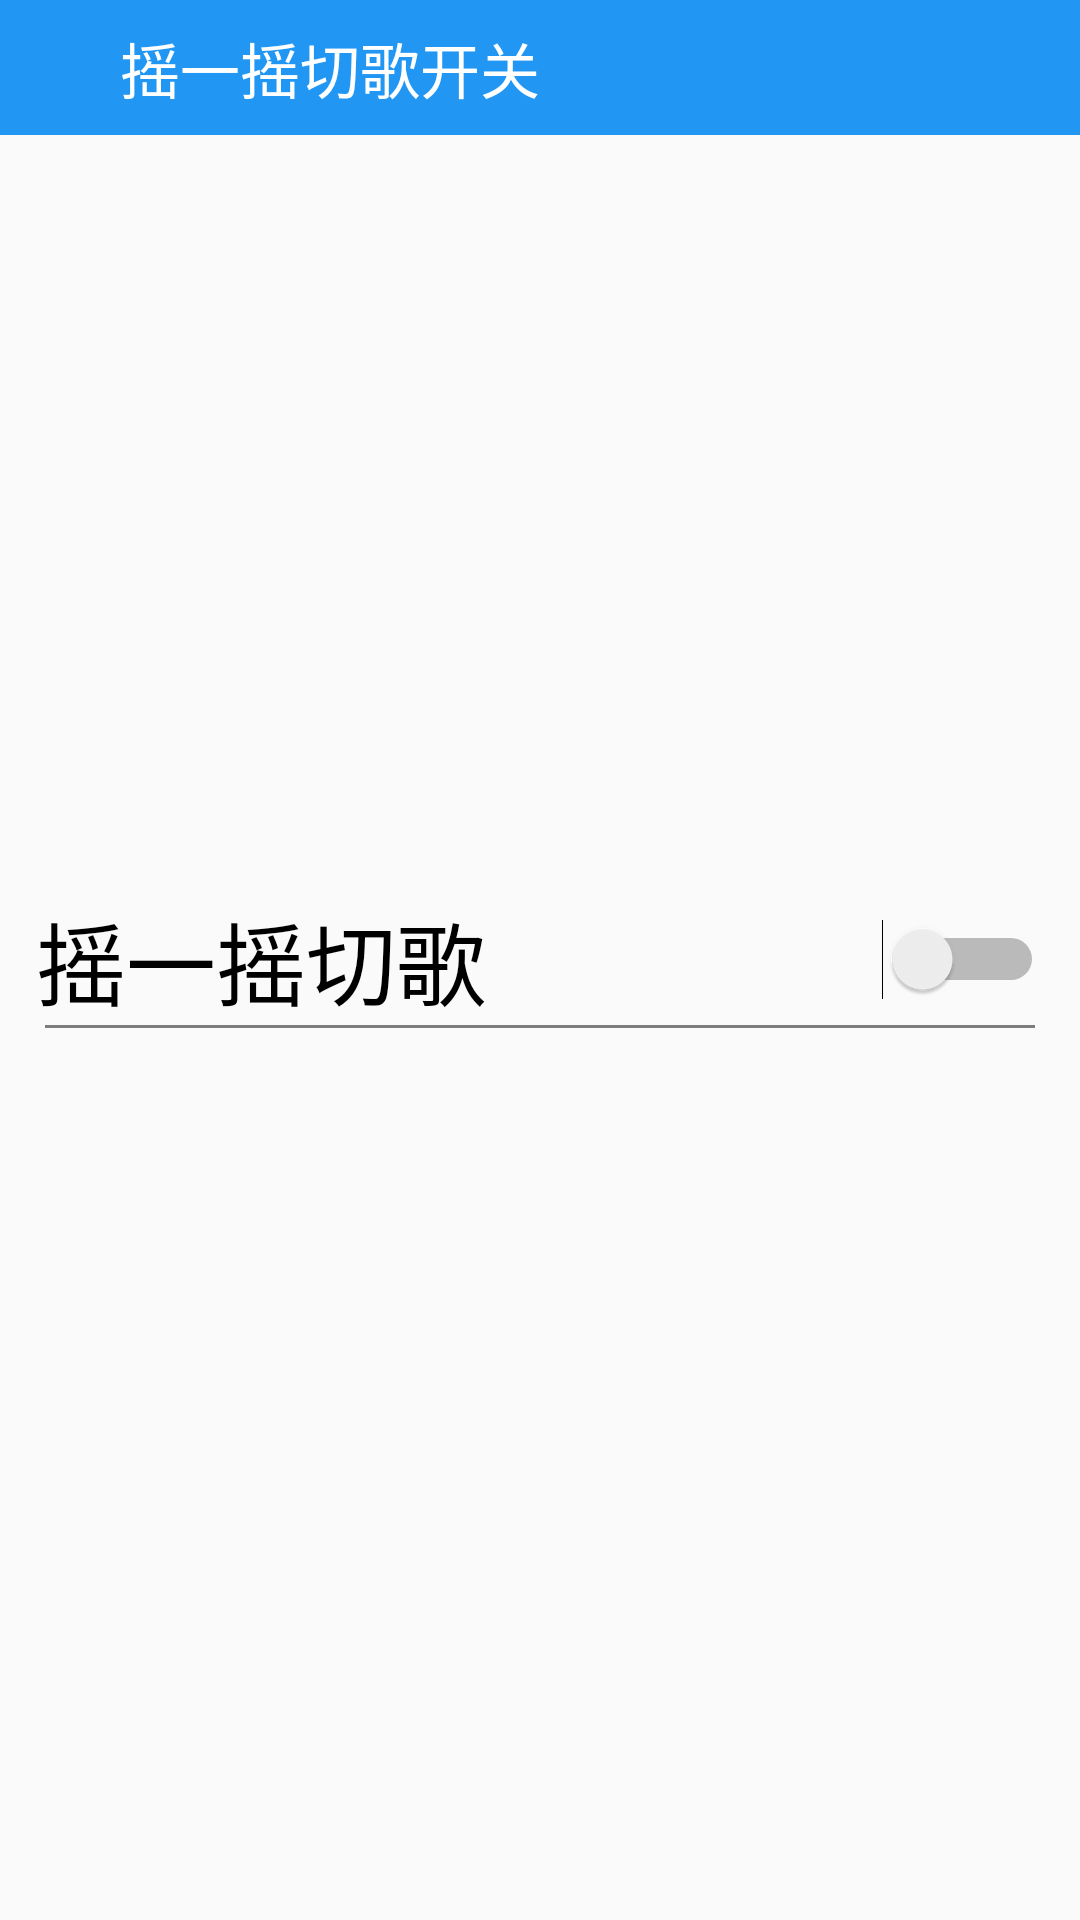

This screen was rendered from an Android layout file. Write that file and the resources it references.
<!-- AndroidManifest.xml: application theme AppTheme -->
<!-- res/layout/activity_sensor_switch.xml -->
<?xml version="1.0" encoding="utf-8"?>
<RelativeLayout
    xmlns:android="http://schemas.android.com/apk/res/android"
    xmlns:tools="http://schemas.android.com/tools"
    android:layout_width="match_parent"
    android:layout_height="match_parent"
    tools:context=".View.Activity.SensorActivity">

    <LinearLayout
        android:layout_width="match_parent"
        android:layout_height="wrap_content"
        android:background="@color/blue">

        <ImageView
            android:layout_width="25dp"
            android:layout_height="25dp"
            android:layout_marginTop="10dp"
            android:layout_marginLeft="5dp"
            android:layout_marginBottom="10dp"
            android:src="@drawable/title_back"
            android:id="@+id/title_left_btn2"/>

        <TextView
            android:layout_width="wrap_content"
            android:layout_height="wrap_content"
            android:text="摇一摇切歌开关"
            android:layout_marginTop="8dp"
            android:layout_marginLeft="10dp"
            android:textSize="20sp"
            android:textColor="@color/white" />
    </LinearLayout>

    <Switch
        android:id="@+id/sensor_switch_btn"
        android:layout_width="match_parent"
        android:layout_height="wrap_content"
        android:text="摇一摇切歌"
        android:textSize="30dp"
        android:layout_centerVertical="true"
        android:layout_alignParentRight="true"
        android:layout_marginHorizontal="12dp"/>

    <View
        android:layout_width="wrap_content"
        android:layout_height="1dp"
        android:layout_centerVertical="true"
        android:background="@color/black_50p"
        android:layout_marginHorizontal="15dp"
        android:layout_below="@+id/sensor_switch_btn"/>

</RelativeLayout>
<!-- resources referenced by this layout -->
<resources>
  <color name="black_50p">#80000000</color>
  <color name="blue">#2196F3</color>
  <color name="white">@android:color/white</color>
  <style name="AppTheme" parent="AppBaseTheme" />
  <style name="AppBaseTheme" parent="Theme.AppCompat.Light.NoActionBar">
          <item name="colorPrimary">@color/red</item>
          <item name="colorPrimaryDark">@color/red</item>
          <item name="colorAccent">@color/red</item>
          <item name="playBarBackground">@drawable/play_bar_bg_selector</item>
      </style>
  <color name="red">#F44336</color>
</resources>
